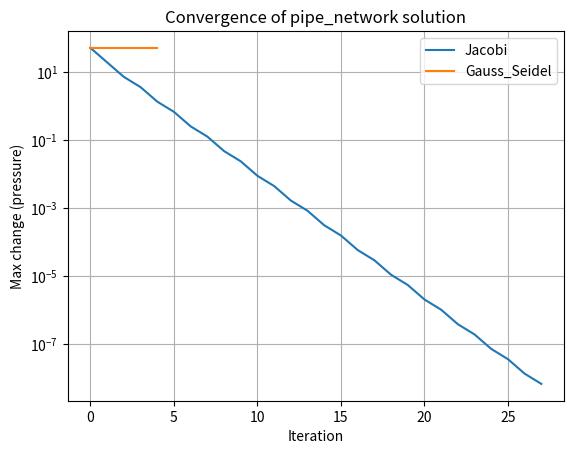

The matplotlib source for this figure:
import numpy as np
import matplotlib.pyplot as plt
# 5 node network
A=np.array([
    [4, -1, 0, 0, 0],
    [-1, 4, -1, 0, 0],
    [0, -1, 4, -1, 0],
    [0, 0, -1, 4, -1],
    [0, 0, 0, -1, 4]
])

pressure = np.array([200.0, 150.0, 0.0, 150.0, 100.0])

def jacobi(A, pressure, tol=1e-8, max_iter=1000):
    D = np.diag(A); R =A -np.diagflat(D)
    x = np.zeros_like(pressure); errs=[]
    for _ in range(max_iter):
        x_new =(pressure- R@ x)/D
        err = np.linalg.norm(x_new - x, np.inf);errs.append(err)
        if err < tol: return x_new, errs
        x = x_new
def gauss_seidel(A, pressure, tol=1e-8, max_iter=1000):
    x = np.zeros_like(pressure); errs =[]
    for _ in range(max_iter):
        old = x.copy()
        for i in range(len(pressure)):
            x[i] = (pressure[i] - A[i, :i] @ x[:i] - A[i, i+1:]@ old[i+1:])/ A[i, i]
            err = np.linalg.norm(x - old, np.inf); errs.append(err)
            if err < tol: return x, errs
        return x, errs

x_j, e_j = jacobi(A, pressure)
x_gs, e_gs = gauss_seidel(A, pressure)
x_exact = np.linalg.solve(A, pressure)

print("Jacobi pressures:", np.round(x_j, 4))
print("Gauss-Seidel pressures:",np.round(x_gs, 4))
print("Exact solution:", np.round(x_exact, 4))
print(f"Jacobi iter: {len(e_j)}, Gauss_Seidel iter: {len(e_gs)}")

plt.semilogy(e_j, label ="Jacobi")
plt.semilogy(e_gs, label="Gauss_Seidel")
plt.xlabel("Iteration"); plt.ylabel("Max change (pressure)")
plt.title("Convergence of pipe_network solution")
plt.legend();plt.grid(True);plt.show()
